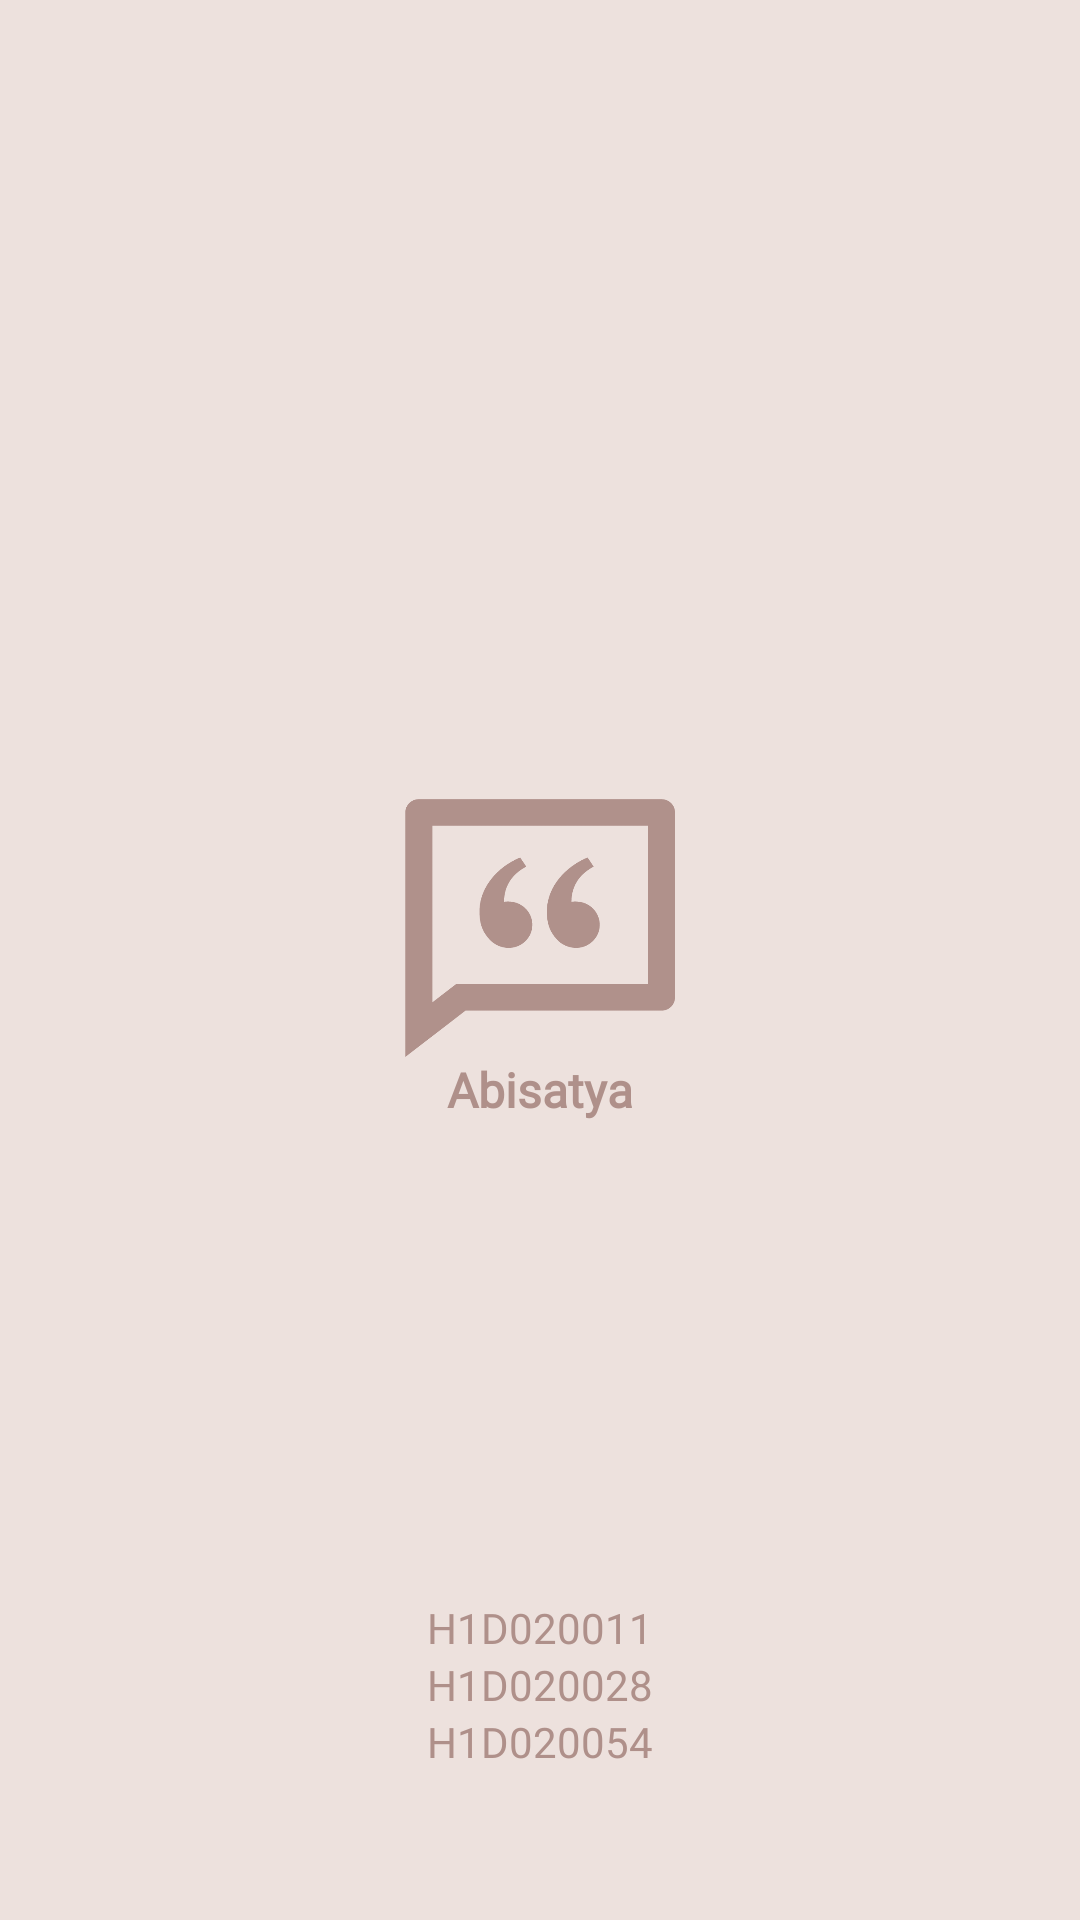

The Android layout XML behind this screen, and the referenced resources:
<!-- AndroidManifest.xml: application theme Theme.Abisatya -->
<!-- res/layout/activity_splash.xml -->
<?xml version="1.0" encoding="utf-8"?>
<androidx.constraintlayout.widget.ConstraintLayout xmlns:android="http://schemas.android.com/apk/res/android"
    xmlns:app="http://schemas.android.com/apk/res-auto"
    xmlns:tools="http://schemas.android.com/tools"
    android:layout_width="match_parent"
    android:layout_height="match_parent"
    android:background="@color/background_color"
    tools:context=".SplashActivity">

    <LinearLayout
        android:layout_width="wrap_content"
        android:layout_height="wrap_content"
        android:orientation="vertical"
        app:layout_constraintStart_toStartOf="parent"
        app:layout_constraintEnd_toEndOf="parent"
        app:layout_constraintTop_toTopOf="parent"
        app:layout_constraintBottom_toBottomOf="parent">

        <ImageView
            android:id="@+id/logoSplash"
            android:layout_width="90dp"
            android:layout_height="86dp"
            android:src="@drawable/logo_abisatya"
            android:layout_gravity="center">
        </ImageView>

        <TextView
            android:id="@+id/abisatyaSplash"
            android:layout_width="wrap_content"
            android:layout_height="wrap_content"
            android:text="@string/app_name"
            android:textSize="16sp"
            android:fontFamily="@font/roboto_bold"
            android:textStyle="bold"
            android:textColor="@color/primary_color"
            android:layout_gravity="center">
        </TextView>

    </LinearLayout>
    <LinearLayout
        android:layout_width="wrap_content"
        android:layout_height="wrap_content"
        android:orientation="vertical"
        android:layout_marginBottom="50dp"
        app:layout_constraintStart_toStartOf="parent"
        app:layout_constraintEnd_toEndOf="parent"
        app:layout_constraintBottom_toBottomOf="parent">

        <TextView
            android:layout_width="wrap_content"
            android:layout_height="wrap_content"
            android:fontFamily="@font/roboto_bold"
            android:text="H1D020011"
            android:textColor="@color/primary_color"
            android:textAlignment="center">
        </TextView>
        <TextView
            android:layout_width="wrap_content"
            android:layout_height="wrap_content"
            android:fontFamily="@font/roboto_bold"
            android:text="H1D020028"
            android:textColor="@color/primary_color"
            android:textAlignment="center">
        </TextView>
        <TextView
            android:layout_width="wrap_content"
            android:layout_height="wrap_content"
            android:fontFamily="@font/roboto_bold"
            android:text="H1D020054"
            android:textColor="@color/primary_color"
            android:textAlignment="center">
        </TextView>

    </LinearLayout>

</androidx.constraintlayout.widget.ConstraintLayout>
<!-- resources referenced by this layout -->
<resources>
  <color name="background_color">#EDE1DD</color>
  <color name="primary_color">#AF908A</color>
  <!-- drawable logo_abisatya: png bitmap (drawable, 8472 bytes) -->
  <string name="app_name">Abisatya</string>
  <style name="Theme.Abisatya" parent="Theme.MaterialComponents.DayNight.DarkActionBar">
          
          <item name="colorPrimary">@color/purple_500</item>
          <item name="colorPrimaryVariant">@color/purple_700</item>
          <item name="colorOnPrimary">@color/white</item>
          
          <item name="colorSecondary">@color/teal_200</item>
          <item name="colorSecondaryVariant">@color/teal_700</item>
          <item name="colorOnSecondary">@color/black</item>
          
          <item name="android:statusBarColor">@color/primary_color</item>
          
      </style>
  <color name="purple_500">#FF6200EE</color>
  <color name="purple_700">#FF3700B3</color>
  <color name="white">#FFFFFFFF</color>
  <color name="teal_200">#FF03DAC5</color>
  <color name="teal_700">#FF018786</color>
  <color name="black">#FF000000</color>
</resources>
